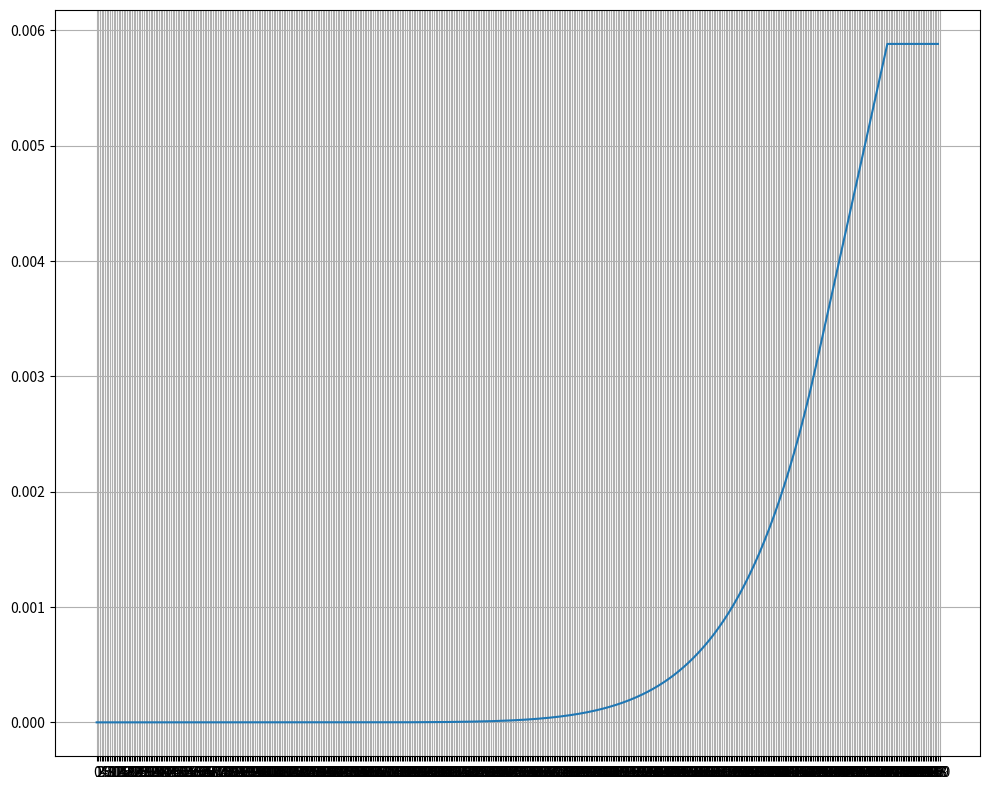

Here is the Python script that generated this plot:
import random
import numpy as np
# from auto_LiRPA.utils import logger

### Code is based on auto_LIRPA
### https://github.com/KaidiXu/auto_LiRPA

class BaseScheduler(object):
    def __init__(self, max_eps, opt_str,init_value =0.0):
        self.parse_opts(opt_str)
        self.prev_loss = self.loss = self.max_eps = self.epoch_length = float("nan")
        self.eps = 0.0
        self.max_eps = max_eps
        self.is_training = True
        self.epoch = 0
        self.batch = 0
        self.init_value = init_value

    def __repr__(self):
        return '<BaseScheduler: eps {}, max_eps {}>'.format(self.eps, self.max_eps)

    def parse_opts(self, s):
        opts = s.split(',')
        self.params = {}
        for o in opts:
            if o.strip():
                key, val = o.split('=')
                self.params[key] = val

    def get_max_eps(self):
        return self.max_eps

    def get_eps(self):
        return self.eps

    def reached_max_eps(self):
        return abs(self.eps - self.max_eps) < 1e-3

    def step_batch(self, verbose=False):
        if self.is_training:
            self.batch += 1
        return

    def step_epoch(self, verbose=False):
        if self.is_training:
            self.epoch += 1
        return

    def update_loss(self, new_loss):
        self.prev_loss = self.loss
        self.loss = new_loss

    def train(self):
        self.is_training = True
        
    def eval(self):
        self.is_training = False
    
    # Set how many batches in an epoch
    def set_epoch_length(self, epoch_length):
        self.epoch_length = epoch_length


class FixedScheduler(BaseScheduler):
    def __init__(self, max_eps, opt_str=""):
        super(FixedScheduler, self).__init__(max_eps, opt_str)
        self.eps = self.max_eps


class LinearScheduler(BaseScheduler):

    def __init__(self, max_eps, opt_str):
        super(LinearScheduler, self).__init__(max_eps, opt_str)
        self.schedule_start = int(self.params['start'])
        self.schedule_length = int(self.params['length'])
        self.epoch_start_eps = self.epoch_end_eps = 0

    def __repr__(self):
        return '<LinearScheduler: start_eps {:.3f}, end_eps {:.3f}>'.format(
            self.epoch_start_eps, self.epoch_end_eps)

    def step_epoch(self, verbose = True):
        self.epoch += 1
        self.batch = 0
        if self.epoch < self.schedule_start:
            self.epoch_start_eps = 0
            self.epoch_end_eps = 0
        else:
            eps_epoch = self.epoch - self.schedule_start
            if self.schedule_length == 0:
                self.epoch_start_eps = self.epoch_end_eps = self.max_eps
            else:
                eps_epoch_step = self.max_eps / self.schedule_length
                self.epoch_start_eps = min(eps_epoch * eps_epoch_step, self.max_eps)
                self.epoch_end_eps = min((eps_epoch + 1) * eps_epoch_step, self.max_eps)
        self.eps = self.epoch_start_eps
        # if verbose:
        #     logger.info("Epoch {:3d} eps start {:7.5f} end {:7.5f}".format(self.epoch, self.epoch_start_eps, self.epoch_end_eps))

    def step_batch(self):
        if self.is_training:
            self.batch += 1
            eps_batch_step = (self.epoch_end_eps - self.epoch_start_eps) / self.epoch_length
            self.eps = self.epoch_start_eps + eps_batch_step * (self.batch - 1)
            if self.batch > self.epoch_length:
                # logger.warning('Warning: we expect {} batches in this epoch but this is batch {}'.format(self.epoch_length, self.batch))
                self.eps = self.epoch_end_eps

class RangeScheduler(BaseScheduler):

    def __init__(self, max_eps, opt_str):
        super(RangeScheduler, self).__init__(max_eps, opt_str)
        self.schedule_start = int(self.params['start'])
        self.schedule_length = int(self.params['length'])

    def __repr__(self):
        return '<RangeScheduler: epoch [{}, {}]>'.format(
            self.schedule_start, self.schedule_start + self.schedule_length)

    def step_epoch(self, verbose = True):
        self.epoch += 1
        if self.epoch >= self.schedule_start and self.epoch < self.schedule_start + self.schedule_length:
            self.eps = self.max_eps
        else:
            self.eps = 0

    def step_batch(self):
        pass

class BiLinearScheduler(LinearScheduler):

    def __init__(self, max_eps, opt_str):
        super(BiLinearScheduler, self).__init__(max_eps, opt_str)
        self.schedule_start = int(self.params['start'])
        self.schedule_length = int(self.params['length'])
        self.schedule_length_half = self.schedule_length / 2
        self.epoch_start_eps = self.epoch_end_eps = 0

    def __repr__(self):
        return '<BiLinearScheduler: start_eps {:.5f}, end_eps {:.5f}>'.format(
            self.epoch_start_eps, self.epoch_end_eps)        
    
    def step_epoch(self, verbose = True):
        self.epoch += 1
        self.batch = 0
        if self.epoch < self.schedule_start:
            self.epoch_start_eps = 0
            self.epoch_end_eps = 0
        else:
            eps_epoch = self.epoch - self.schedule_start
            eps_epoch_step = self.max_eps / self.schedule_length_half
            if eps_epoch < self.schedule_length_half:
                self.epoch_start_eps = min(eps_epoch * eps_epoch_step, self.max_eps)
                self.epoch_end_eps = min((eps_epoch + 1) * eps_epoch_step, self.max_eps)
            else:
                self.epoch_start_eps = max(0, 
                    self.max_eps - ((eps_epoch - self.schedule_length_half) * eps_epoch_step))
                self.epoch_end_eps = max(0, self.epoch_start_eps - eps_epoch_step)
        self.eps = self.epoch_start_eps
        # if verbose:
        #     logger.info("Epoch {:3d} eps start {:7.5f} end {:7.5f}".format(self.epoch, self.epoch_start_eps, self.epoch_end_eps))


class SmoothedScheduler(BaseScheduler):

    def __init__(self, max_eps, opt_str,init_value = 0.0):
        super(SmoothedScheduler, self).__init__(max_eps, opt_str,init_value)
        # Epoch number to start schedule
        self.schedule_start = int(self.params['start'])
        # Epoch length for completing the schedule
        self.schedule_length = int(self.params['length'])
        # Mid point to change exponential to linear schedule
        self.mid_point = float(self.params.get('mid', 0.25))
        # Exponential
        self.beta = float(self.params.get('beta', 4.0))
        assert self.beta >= 2.
        assert self.mid_point >= 0. and self.mid_point <= 1.
        self.batch = 0
        self.init_value = init_value

    
    # Set how many batches in an epoch
    def set_epoch_length(self, epoch_length):
        if self.epoch_length != self.epoch_length:
            self.epoch_length = epoch_length
        else:
            if self.epoch_length != epoch_length:
                raise ValueError("epoch_length must stay the same for SmoothedScheduler")

    def step_epoch(self, verbose = True):
        super(SmoothedScheduler, self).step_epoch()
        # FIXME 
        if verbose == False:
            for i in range(self.epoch_length):
                self.step_batch()
            
    # Smooth schedule that slowly morphs into a linear schedule.
    # Code is based on DeepMind's IBP implementation:
    # https://github.com/deepmind/interval-bound-propagation/blob/2c1a56cb0497d6f34514044877a8507c22c1bd85/interval_bound_propagation/src/utils.py#L84
    def step_batch(self, verbose=False):
        
        if self.is_training and self.schedule_length > 0:
            self.batch += 1
            init_value = self.init_value
            final_value = self.max_eps
            beta = self.beta
            step = self.batch - 1
            # Batch number for schedule start
            init_step = (self.schedule_start - 1) * self.epoch_length
            # Batch number for schedule end
            final_step = (self.schedule_start + self.schedule_length - 1) * self.epoch_length
            # Batch number for switching from exponential to linear schedule
            mid_step = int((final_step - init_step) * self.mid_point) + init_step
            t = (mid_step - init_step) ** (beta - 1.)
            # find coefficient for exponential growth, such that at mid point the gradient is the same as a linear ramp to final value
            alpha = (final_value - init_value) / ((final_step - mid_step) * beta * t + (mid_step - init_step) * t)
            # value at switching point
            mid_value = init_value + alpha * (mid_step - init_step) ** beta
            # return init_value when we have not started
            is_ramp = float(step > init_step)
            # linear schedule after mid step
            is_linear = float(step >= mid_step)
            exp_value = init_value + alpha * float(step - init_step) ** beta
            linear_value = min(mid_value + (final_value - mid_value) * (step - mid_step) / (final_step - mid_step), final_value)
            self.eps = is_ramp * ((1.0 - is_linear) * exp_value + is_linear * linear_value) + (1.0 - is_ramp) * init_value
        elif self.is_training:
            self.eps = self.max_eps
        '''
        if self.is_training:
            self.batch += 1
            init_value = 0.0
            final_value = self.max_eps
            beta = self.beta
            step = self.batch - 1
            # Batch number for schedule start
            init_step = (self.schedule_start - 1) * self.epoch_length
            # Batch number for schedule end
            final_step = (self.schedule_start + self.schedule_length - 1) * self.epoch_length
            # Batch number for switching from exponential to linear schedule
            mid_step = int((final_step - init_step) * self.mid_point) + init_step
            t = (mid_step - init_step) ** (beta - 1.)
            # find coefficient for exponential growth, such that at mid point the gradient is the same as a linear ramp to final value
            alpha = (final_value - init_value) / ((final_step - mid_step) * beta * t + (mid_step - init_step) * t)
            # value at switching point
            mid_value = init_value + alpha * (mid_step - init_step) ** beta
            # return init_value when we have not started
            is_ramp = float(step > init_step)
            # linear schedule after mid step
            is_linear = float(step >= mid_step)

            tu = np.log((final_step - mid_step))/np.log(beta -1)
            alphau = (final_value - init_value) / ((final_step - mid_step) * beta * tu + (final_step- mid_step) * tu)
            exp_value = init_value + alpha * float(step - init_step) ** beta
            linear_value = min(mid_value + alphau * np.log(abs(float(step - mid_step)))/np.log(beta), final_value)
            self.eps = is_ramp * ((1.0 - is_linear) * exp_value + is_linear * linear_value) + (1.0 - is_ramp) * init_value
        '''

class AdaptiveScheduler(BaseScheduler):
    def __init__(self, max_eps, opt_str):
        super(AdaptiveScheduler, self).__init__(max_eps, opt_str)
        self.schedule_start = int(self.params['start'])
        self.min_eps_step = float(self.params.get('min_step', 1e-9))
        self.max_eps_step = float(self.params.get('max_step', 1e-4))
        self.eps_increase_thresh = float(self.params.get('increase_thresh', 1.0))
        self.eps_increase_factor = float(self.params.get('increase_factor', 1.5))
        self.eps_decrease_thresh = float(self.params.get('decrease_thresh', 1.5))
        self.eps_decrease_factor = float(self.params.get('decrease_factor', 2.0))
        self.small_loss_thresh = float(self.params.get('small_loss_thresh', 0.05))
        self.epoch = 0
        self.eps_step = self.min_eps_step
    
    def step_batch(self):
        if self.eps < self.max_eps and self.epoch >= self.schedule_start and self.is_training:
            if self.loss != self.loss or self.prev_loss != self.prev_loss:
                # First 2 steps. Use min eps step
                self.eps += self.min_eps_step
            else:
                # loss decreasing or loss very small. Increase eps step
                if self.loss < self.eps_increase_thresh * self.prev_loss or self.loss < self.small_loss_thresh:
                    self.eps_step = min(self.eps_step * self.eps_increase_factor, self.max_eps_step)
                # loss increasing. Decrease eps step
                elif self.loss > self.eps_decrease_thresh * self.prev_loss:
                    self.eps_step = max(self.eps_step / self.eps_decrease_factor, self.min_eps_step)
                # print("loss {:7.5f} prev_loss {:7.5f} eps_step {:7.5g}".format(self.loss, self.prev_loss, self.eps_step))
                # increase eps according to loss
                self.eps = min(self.eps + self.eps_step, self.max_eps)
            # print("eps step size {:7.5f}, eps {:7.5f}".format(self.eps_step, self.eps))


if __name__ == "__main__":
    s = SmoothedScheduler(1.5/255, "start=50,length=420,mid=0.9,beta=8.0")
    epochs = 500
    batches = 1
    loss = 1.0
    eps = []
    s.set_epoch_length(batches)
    for epoch in range(1,epochs+1):
        s.step_epoch()
        for batch in range(1,batches+1):
            s.step_batch()
            #loss = loss * (0.975 + random.random() / 20)
            eps.append(s.get_eps())
            #print('epoch {:5d} batch {:5d} eps {:7.5f} loss {:7.5f}'.format(epoch, batch, s.get_eps(), loss))
            # update_loss is only necessary for adaptive eps scheduler
            #s.update_loss(loss)
    # plot epsilon values
    import matplotlib
    matplotlib.use('Agg')
    from matplotlib import pyplot as plt
    plt.figure(figsize=(10,8))
    plt.plot(eps)
    plt.xticks(range(0, epochs*batches+batches, batches))
    plt.grid()
    plt.tight_layout()
    plt.savefig('epsilon.pdf')
